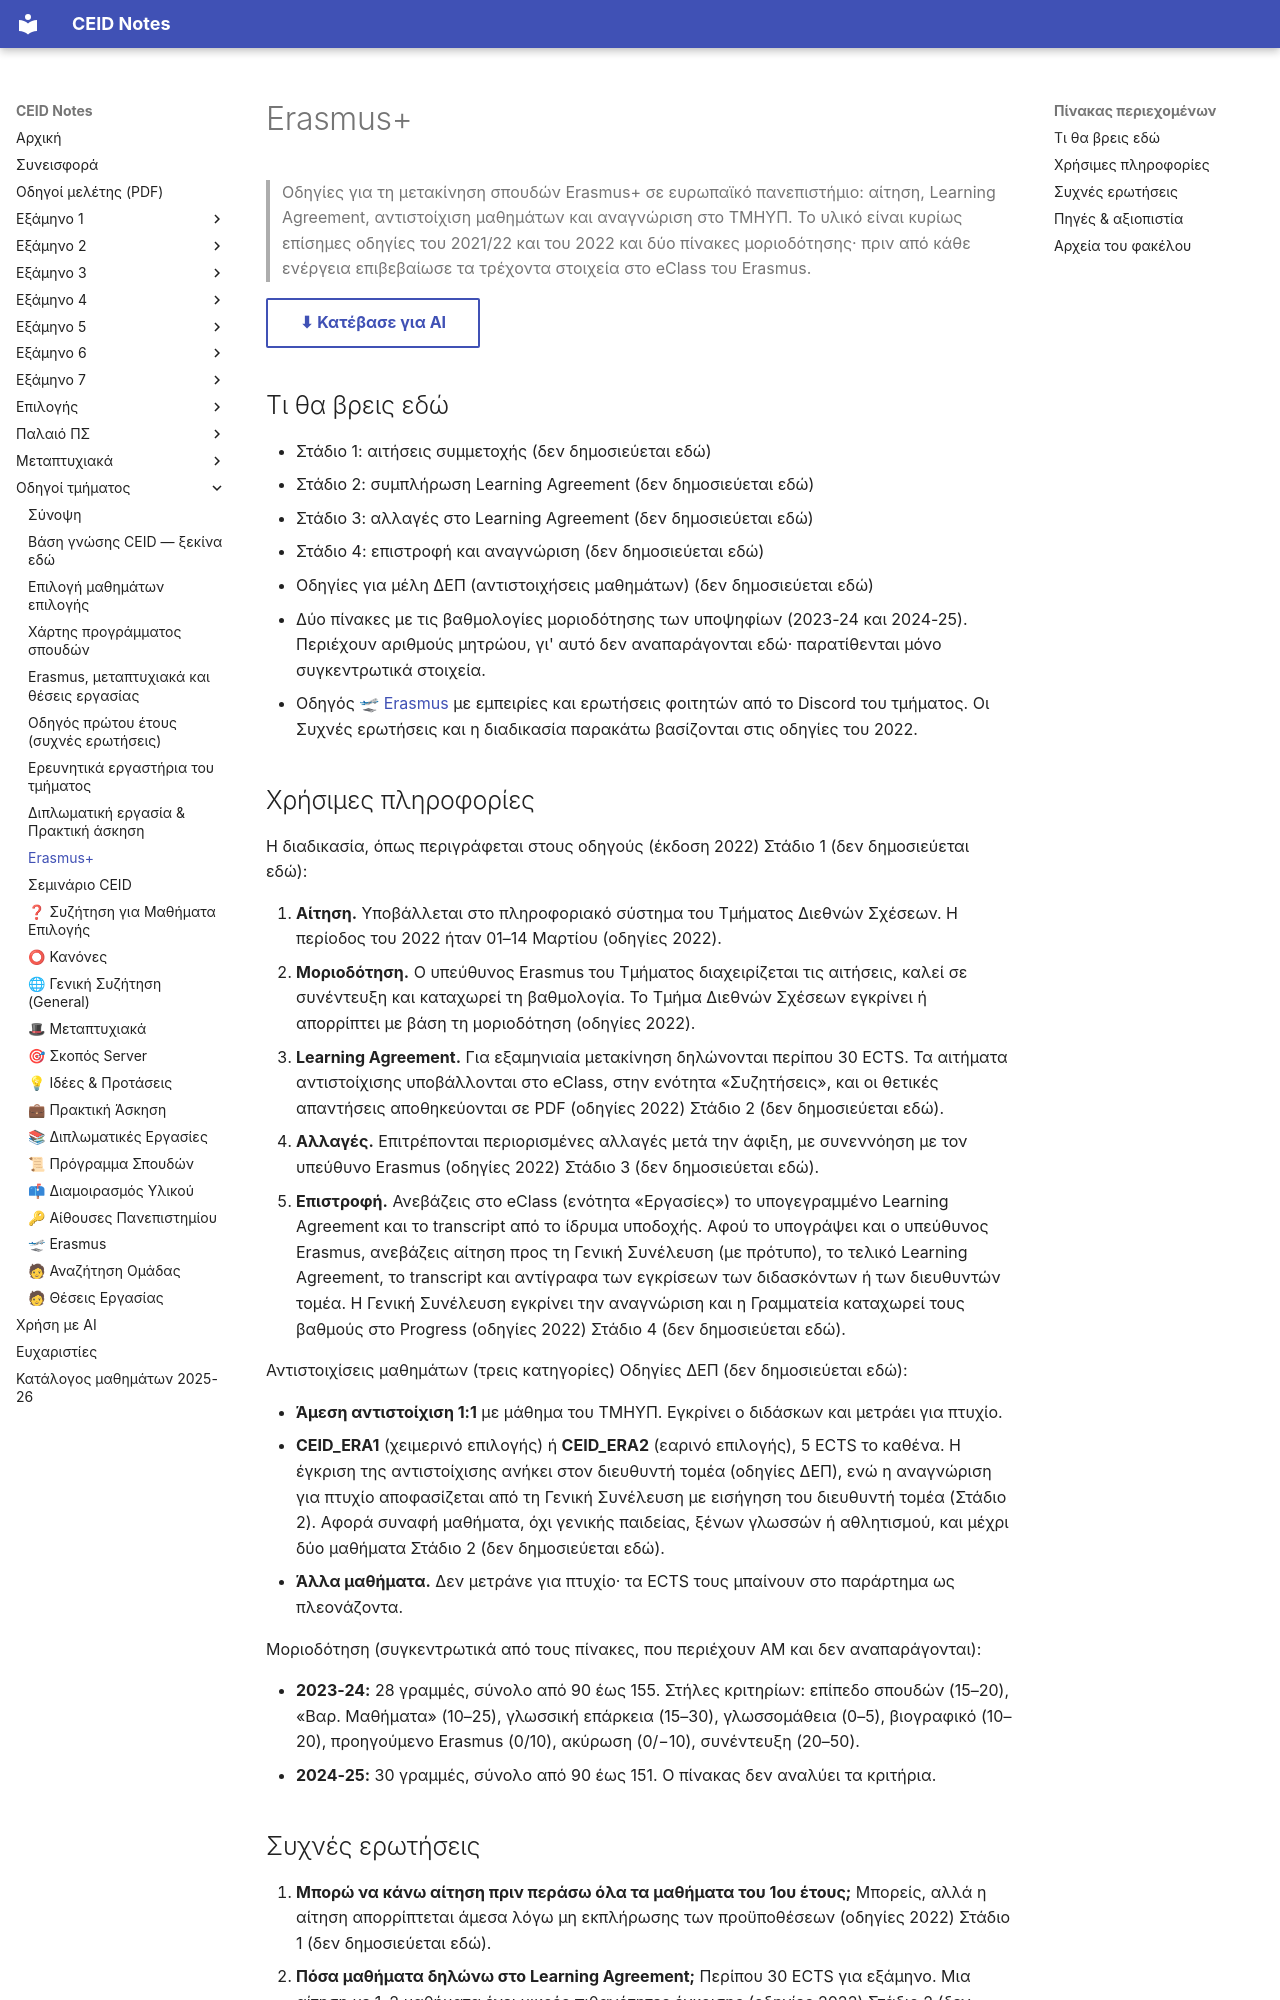

repository: kdngiorgos/ceid-notes · page: General & Community (Κοινότητα & Πανεπιστήμιο)/Erasmus+/index.html · generator: mkdocs

---
code: null
title: "Erasmus+"
category: community
sources: ["Κινητικότητα Erasmus+ (για σπουδές): Οδηγίες για εξερχόμενους φοιτητές, Στάδια 1–4 (έκδ. 1.0, 2 Μαρτίου 2022)", "Κινητικότητα Erasmus+ (για σπουδές): Οδηγίες για μέλη ΔΕΠ (έκδ. 1.0, 17 Οκτωβρίου 2022)", "Εισηγήσεις Erasmus+ 2023-24 (πίνακας)", "Μοριοδότηση Erasmus 2024-25 (πίνακας)"]
last_reviewed: 2026-10-11
---
# Erasmus+

> Οδηγίες για τη μετακίνηση σπουδών Erasmus+ σε ευρωπαϊκό πανεπιστήμιο: αίτηση, Learning Agreement, αντιστοίχιση μαθημάτων και αναγνώριση στο ΤΜΗΥΠ. Το υλικό είναι κυρίως επίσημες οδηγίες του 2021/22 και του 2022 και δύο πίνακες μοριοδότησης· πριν από κάθε ενέργεια επιβεβαίωσε τα τρέχοντα στοιχεία στο eClass του Erasmus.

[⬇ Κατέβασε για AI](../../downloads/community-erasmus.zip){ .md-button }


## Τι θα βρεις εδώ

- Στάδιο 1: αιτήσεις συμμετοχής (δεν δημοσιεύεται εδώ)
- Στάδιο 2: συμπλήρωση Learning Agreement (δεν δημοσιεύεται εδώ)
- Στάδιο 3: αλλαγές στο Learning Agreement (δεν δημοσιεύεται εδώ)
- Στάδιο 4: επιστροφή και αναγνώριση (δεν δημοσιεύεται εδώ)
- Οδηγίες για μέλη ΔΕΠ (αντιστοιχήσεις μαθημάτων) (δεν δημοσιεύεται εδώ)
- Δύο πίνακες με τις βαθμολογίες μοριοδότησης των υποψηφίων (2023-24 και 2024-25). Περιέχουν αριθμούς μητρώου, γι' αυτό δεν αναπαράγονται εδώ· παρατίθενται μόνο συγκεντρωτικά στοιχεία.
- Οδηγός [🛫 Erasmus](../🛫%20Erasmus/README.md) με εμπειρίες και ερωτήσεις φοιτητών από το Discord του τμήματος. Οι Συχνές ερωτήσεις και η διαδικασία παρακάτω βασίζονται στις οδηγίες του 2022.

## Χρήσιμες πληροφορίες

Η διαδικασία, όπως περιγράφεται στους οδηγούς (έκδοση 2022) Στάδιο 1 (δεν δημοσιεύεται εδώ):

1. **Αίτηση.** Υποβάλλεται στο πληροφοριακό σύστημα του Τμήματος Διεθνών Σχέσεων. Η περίοδος του 2022 ήταν 01–14 Μαρτίου (οδηγίες 2022).
2. **Μοριοδότηση.** Ο υπεύθυνος Erasmus του Τμήματος διαχειρίζεται τις αιτήσεις, καλεί σε συνέντευξη και καταχωρεί τη βαθμολογία. Το Τμήμα Διεθνών Σχέσεων εγκρίνει ή απορρίπτει με βάση τη μοριοδότηση (οδηγίες 2022).
3. **Learning Agreement.** Για εξαμηνιαία μετακίνηση δηλώνονται περίπου 30 ECTS. Τα αιτήματα αντιστοίχισης υποβάλλονται στο eClass, στην ενότητα «Συζητήσεις», και οι θετικές απαντήσεις αποθηκεύονται σε PDF (οδηγίες 2022) Στάδιο 2 (δεν δημοσιεύεται εδώ).
4. **Αλλαγές.** Επιτρέπονται περιορισμένες αλλαγές μετά την άφιξη, με συνεννόηση με τον υπεύθυνο Erasmus (οδηγίες 2022) Στάδιο 3 (δεν δημοσιεύεται εδώ).
5. **Επιστροφή.** Ανεβάζεις στο eClass (ενότητα «Εργασίες») το υπογεγραμμένο Learning Agreement και το transcript από το ίδρυμα υποδοχής. Αφού το υπογράψει και ο υπεύθυνος Erasmus, ανεβάζεις αίτηση προς τη Γενική Συνέλευση (με πρότυπο), το τελικό Learning Agreement, το transcript και αντίγραφα των εγκρίσεων των διδασκόντων ή των διευθυντών τομέα. Η Γενική Συνέλευση εγκρίνει την αναγνώριση και η Γραμματεία καταχωρεί τους βαθμούς στο Progress (οδηγίες 2022) Στάδιο 4 (δεν δημοσιεύεται εδώ).

Αντιστοιχίσεις μαθημάτων (τρεις κατηγορίες) Οδηγίες ΔΕΠ (δεν δημοσιεύεται εδώ):

- **Άμεση αντιστοίχιση 1:1** με μάθημα του ΤΜΗΥΠ. Εγκρίνει ο διδάσκων και μετράει για πτυχίο.
- **CEID_ERA1** (χειμερινό επιλογής) ή **CEID_ERA2** (εαρινό επιλογής), 5 ECTS το καθένα. Η έγκριση της αντιστοίχισης ανήκει στον διευθυντή τομέα (οδηγίες ΔΕΠ), ενώ η αναγνώριση για πτυχίο αποφασίζεται από τη Γενική Συνέλευση με εισήγηση του διευθυντή τομέα (Στάδιο 2). Αφορά συναφή μαθήματα, όχι γενικής παιδείας, ξένων γλωσσών ή αθλητισμού, και μέχρι δύο μαθήματα Στάδιο 2 (δεν δημοσιεύεται εδώ).
- **Άλλα μαθήματα.** Δεν μετράνε για πτυχίο· τα ECTS τους μπαίνουν στο παράρτημα ως πλεονάζοντα.

Μοριοδότηση (συγκεντρωτικά από τους πίνακες, που περιέχουν ΑΜ και δεν αναπαράγονται):

- **2023-24:** 28 γραμμές, σύνολο από 90 έως 155. Στήλες κριτηρίων: επίπεδο σπουδών (15–20), «Βαρ. Μαθήματα» (10–25), γλωσσική επάρκεια (15–30), γλωσσομάθεια (0–5), βιογραφικό (10–20), προηγούμενο Erasmus (0/10), ακύρωση (0/−10), συνέντευξη (20–50).
- **2024-25:** 30 γραμμές, σύνολο από 90 έως 151. Ο πίνακας δεν αναλύει τα κριτήρια.
